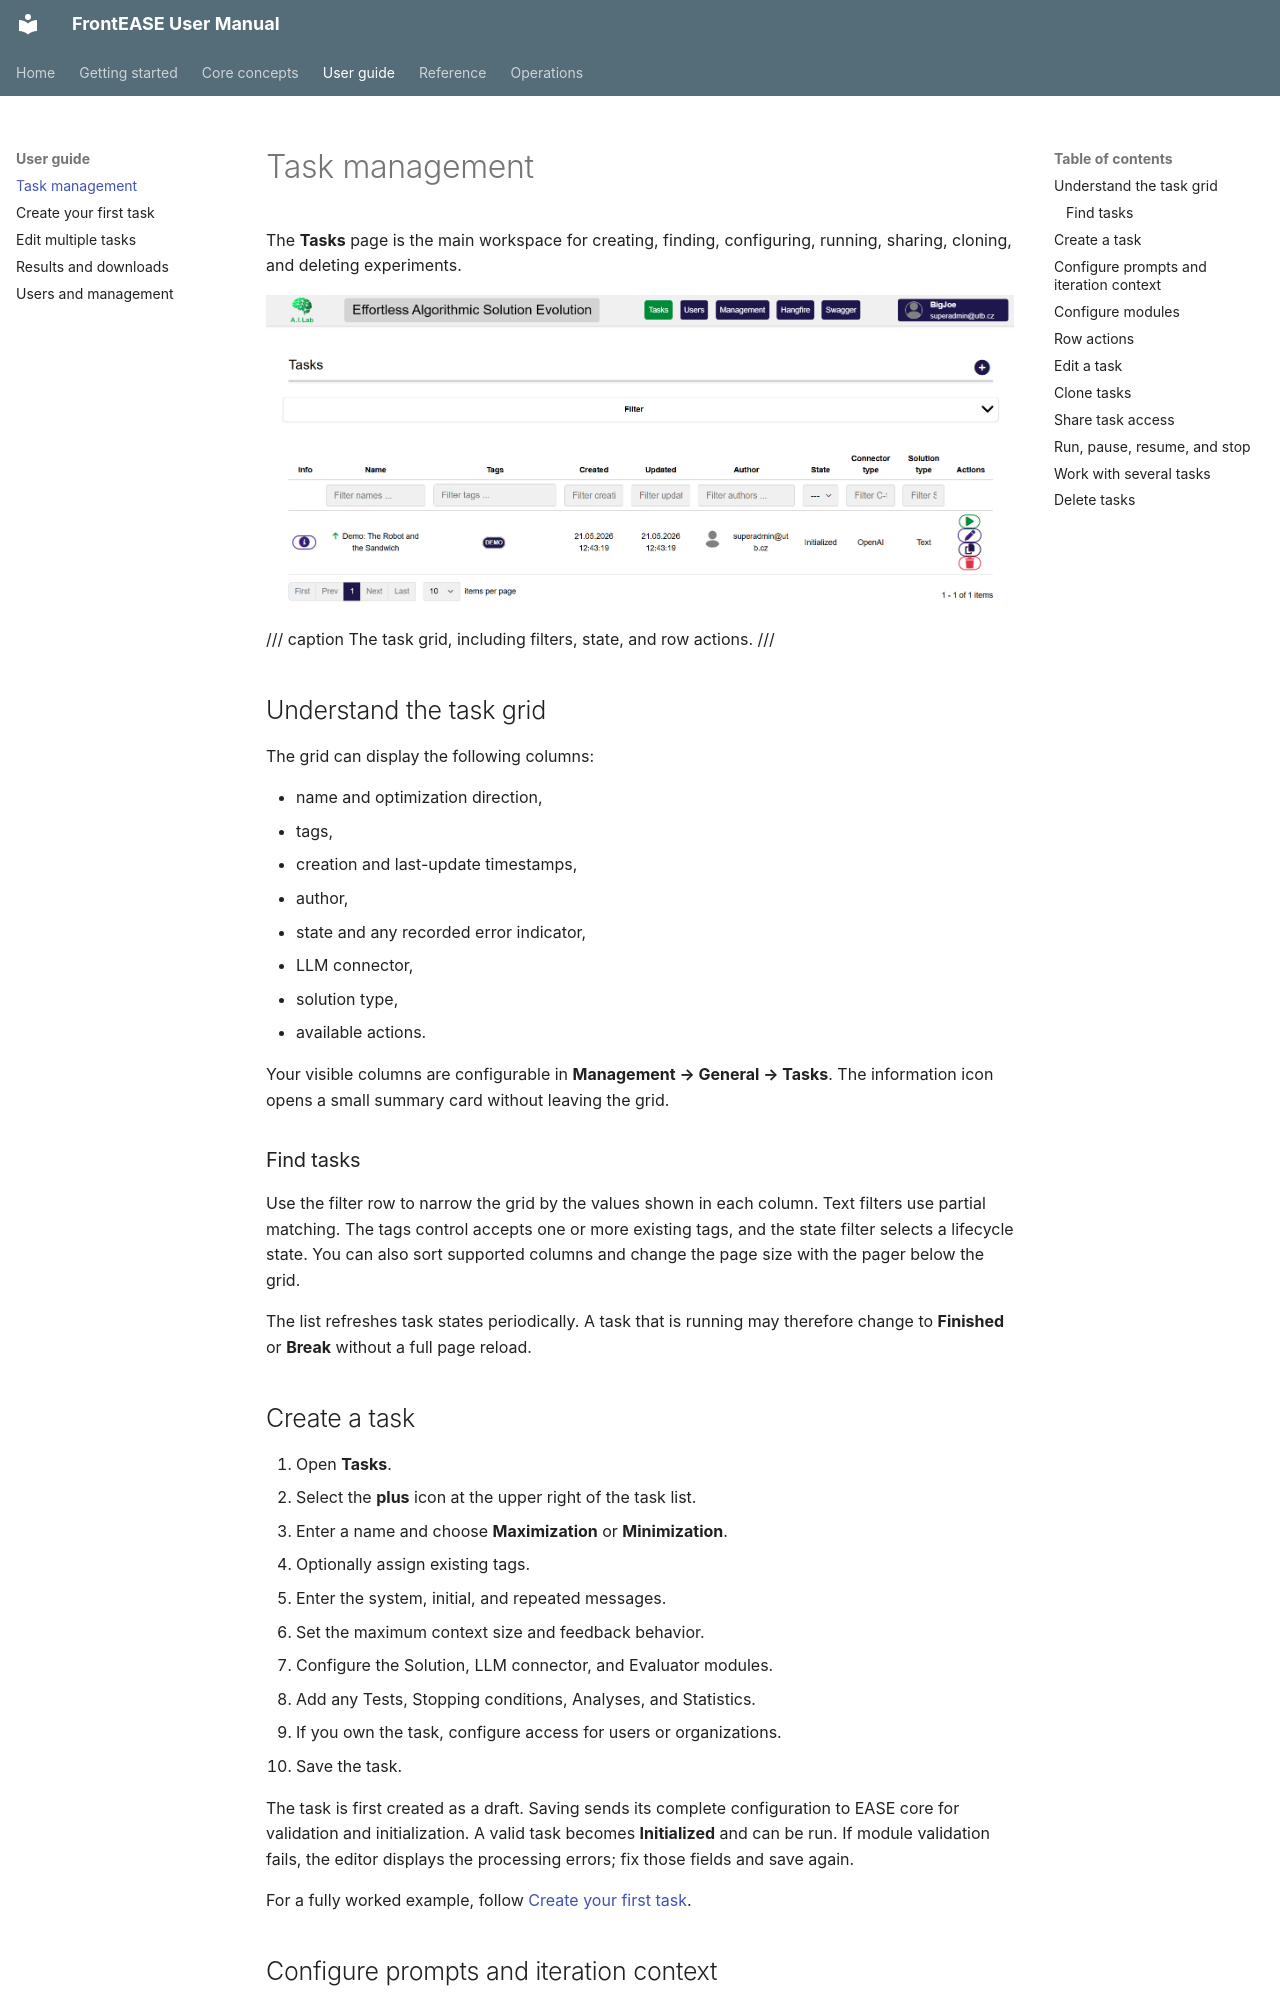

repository: TBU-AILab/frontEASE · page: user-guide/task-management/index.html · generator: mkdocs

# Task management

The **Tasks** page is the main workspace for creating, finding, configuring, running, sharing, cloning, and deleting experiments.

![Task list](../assets/screenshots/task-list.png)

/// caption
The task grid, including filters, state, and row actions.
///

## Understand the task grid

The grid can display the following columns:

- name and optimization direction,
- tags,
- creation and last-update timestamps,
- author,
- state and any recorded error indicator,
- LLM connector,
- solution type,
- available actions.

Your visible columns are configurable in **Management → General → Tasks**. The information icon opens a small summary card without leaving the grid.

### Find tasks

Use the filter row to narrow the grid by the values shown in each column. Text filters use partial matching. The tags control accepts one or more existing tags, and the state filter selects a lifecycle state. You can also sort supported columns and change the page size with the pager below the grid.

The list refreshes task states periodically. A task that is running may therefore change to **Finished** or **Break** without a full page reload.

## Create a task

1. Open **Tasks**.
2. Select the **plus** icon at the upper right of the task list.
3. Enter a name and choose **Maximization** or **Minimization**.
4. Optionally assign existing tags.
5. Enter the system, initial, and repeated messages.
6. Set the maximum context size and feedback behavior.
7. Configure the Solution, LLM connector, and Evaluator modules.
8. Add any Tests, Stopping conditions, Analyses, and Statistics.
9. If you own the task, configure access for users or organizations.
10. Save the task.

The task is first created as a draft. Saving sends its complete configuration to EASE core for validation and initialization. A valid task becomes **Initialized** and can be run. If module validation fails, the editor displays the processing errors; fix those fields and save again.

For a fully worked example, follow [Create your first task](first-text-task.md).
